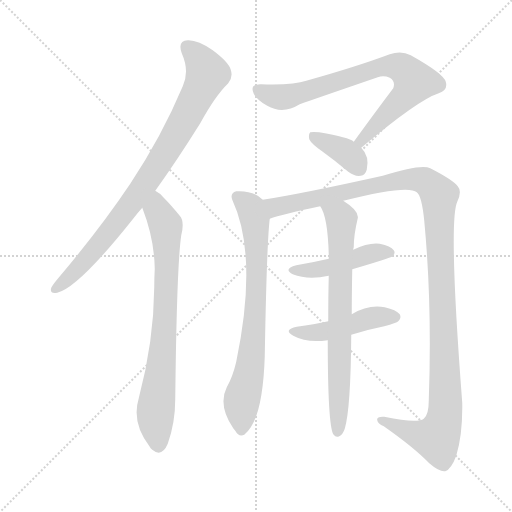
t = 0.00 s
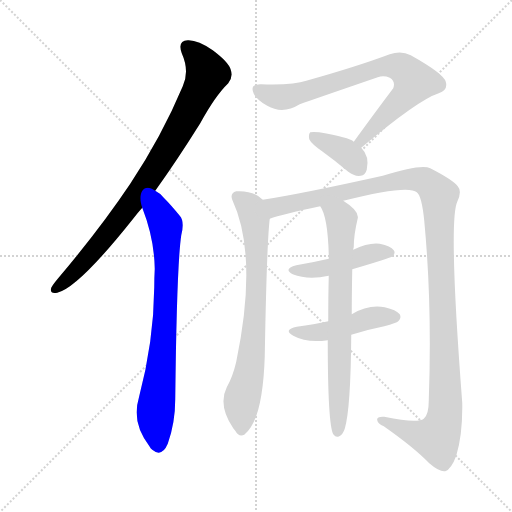
t = 1.57 s
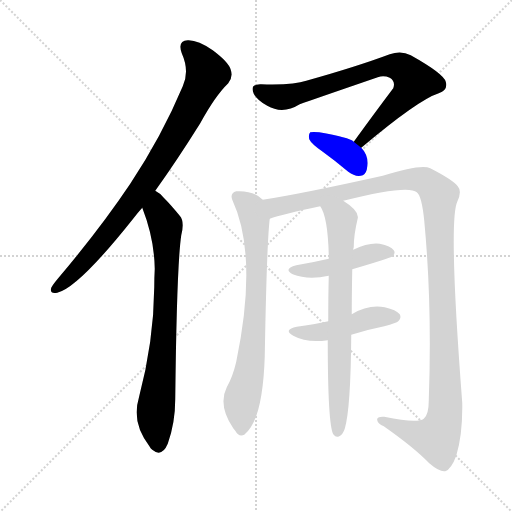
t = 3.13 s
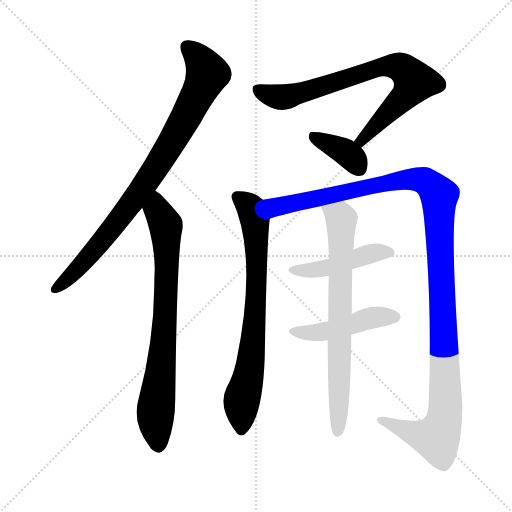
t = 4.70 s
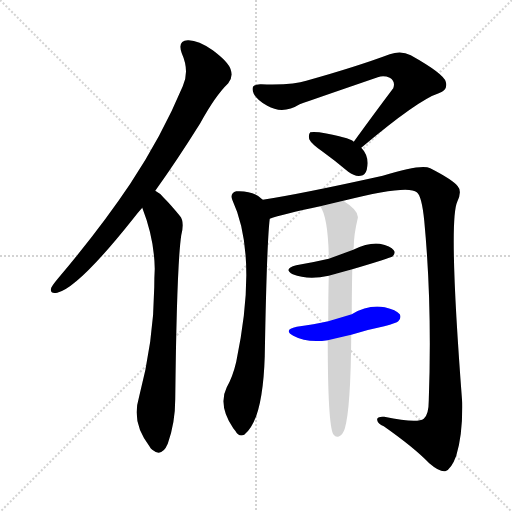
t = 6.26 s
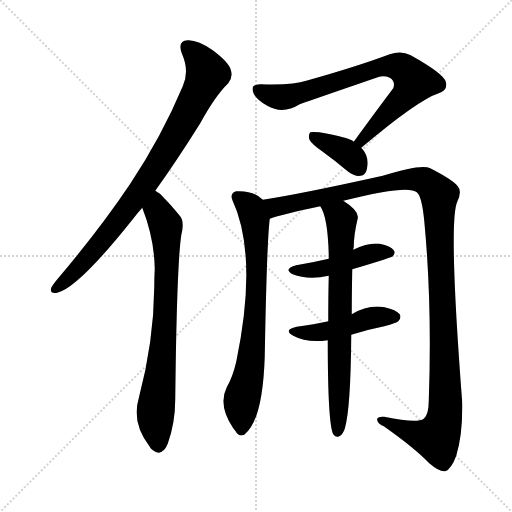
t = 7.83 s

The animated SVG that drew these frames (rendered in a browser with its animation timeline set to each time). Animation: 9 CSS @keyframes rules; one cycle of 7.83 s.

<svg version="1.1" viewBox="0 0 1024 1024" xmlns="http://www.w3.org/2000/svg">
  <g stroke="lightgray" stroke-dasharray="1,1" stroke-width="1" transform="scale(4, 4)">
    <line x1="0" y1="0" x2="256" y2="256"></line>
    <line x1="256" y1="0" x2="0" y2="256"></line>
    <line x1="128" y1="0" x2="128" y2="256"></line>
    <line x1="0" y1="128" x2="256" y2="128"></line>
  </g>
<g transform="scale(1, -1) translate(0, -900)">
   <style type="text/css">
    @keyframes keyframes0 {
      from {
       stroke: blue;
       stroke-dashoffset: 851;
       stroke-width: 128;
       }
       73% {
       animation-timing-function: step-end;
       stroke: blue;
       stroke-dashoffset: 0;
       stroke-width: 128;
       }
       to {
       stroke: black;
       stroke-width: 1024;
       }
       }
       #make-me-a-hanzi-animation-0 {
         animation: keyframes0 0.942546s both;
         animation-delay: 0.000000s;
         animation-timing-function: linear;
       }
    @keyframes keyframes1 {
      from {
       stroke: blue;
       stroke-dashoffset: 762;
       stroke-width: 128;
       }
       71% {
       animation-timing-function: step-end;
       stroke: blue;
       stroke-dashoffset: 0;
       stroke-width: 128;
       }
       to {
       stroke: black;
       stroke-width: 1024;
       }
       }
       #make-me-a-hanzi-animation-1 {
         animation: keyframes1 0.870117s both;
         animation-delay: 0.942546s;
         animation-timing-function: linear;
       }
    @keyframes keyframes2 {
      from {
       stroke: blue;
       stroke-dashoffset: 757;
       stroke-width: 128;
       }
       71% {
       animation-timing-function: step-end;
       stroke: blue;
       stroke-dashoffset: 0;
       stroke-width: 128;
       }
       to {
       stroke: black;
       stroke-width: 1024;
       }
       }
       #make-me-a-hanzi-animation-2 {
         animation: keyframes2 0.866048s both;
         animation-delay: 1.812663s;
         animation-timing-function: linear;
       }
    @keyframes keyframes3 {
      from {
       stroke: blue;
       stroke-dashoffset: 374;
       stroke-width: 128;
       }
       55% {
       animation-timing-function: step-end;
       stroke: blue;
       stroke-dashoffset: 0;
       stroke-width: 128;
       }
       to {
       stroke: black;
       stroke-width: 1024;
       }
       }
       #make-me-a-hanzi-animation-3 {
         animation: keyframes3 0.554362s both;
         animation-delay: 2.678711s;
         animation-timing-function: linear;
       }
    @keyframes keyframes4 {
      from {
       stroke: blue;
       stroke-dashoffset: 736;
       stroke-width: 128;
       }
       71% {
       animation-timing-function: step-end;
       stroke: blue;
       stroke-dashoffset: 0;
       stroke-width: 128;
       }
       to {
       stroke: black;
       stroke-width: 1024;
       }
       }
       #make-me-a-hanzi-animation-4 {
         animation: keyframes4 0.848958s both;
         animation-delay: 3.233073s;
         animation-timing-function: linear;
       }
    @keyframes keyframes5 {
      from {
       stroke: blue;
       stroke-dashoffset: 1230;
       stroke-width: 128;
       }
       80% {
       animation-timing-function: step-end;
       stroke: blue;
       stroke-dashoffset: 0;
       stroke-width: 128;
       }
       to {
       stroke: black;
       stroke-width: 1024;
       }
       }
       #make-me-a-hanzi-animation-5 {
         animation: keyframes5 1.250977s both;
         animation-delay: 4.082031s;
         animation-timing-function: linear;
       }
    @keyframes keyframes6 {
      from {
       stroke: blue;
       stroke-dashoffset: 453;
       stroke-width: 128;
       }
       60% {
       animation-timing-function: step-end;
       stroke: blue;
       stroke-dashoffset: 0;
       stroke-width: 128;
       }
       to {
       stroke: black;
       stroke-width: 1024;
       }
       }
       #make-me-a-hanzi-animation-6 {
         animation: keyframes6 0.618652s both;
         animation-delay: 5.333008s;
         animation-timing-function: linear;
       }
    @keyframes keyframes7 {
      from {
       stroke: blue;
       stroke-dashoffset: 462;
       stroke-width: 128;
       }
       60% {
       animation-timing-function: step-end;
       stroke: blue;
       stroke-dashoffset: 0;
       stroke-width: 128;
       }
       to {
       stroke: black;
       stroke-width: 1024;
       }
       }
       #make-me-a-hanzi-animation-7 {
         animation: keyframes7 0.625977s both;
         animation-delay: 5.951660s;
         animation-timing-function: linear;
       }
    @keyframes keyframes8 {
      from {
       stroke: blue;
       stroke-dashoffset: 725;
       stroke-width: 128;
       }
       70% {
       animation-timing-function: step-end;
       stroke: blue;
       stroke-dashoffset: 0;
       stroke-width: 128;
       }
       to {
       stroke: black;
       stroke-width: 1024;
       }
       }
       #make-me-a-hanzi-animation-8 {
         animation: keyframes8 0.840007s both;
         animation-delay: 6.577637s;
         animation-timing-function: linear;
       }
</style>
<path d="M 310.5 518.5 Q 353.5 578.5 400.5 653.5 Q 430.5 708.5 456.5 733.5 Q 466.5 745.5 461.5 760.5 Q 457.5 775.5 425.5 799.5 Q 395.5 820.5 375.5 819.5 Q 354.5 818.5 363.5 793.5 Q 379.5 757.5 365.5 727.5 Q 323.5 627.5 260.5 532.5 Q 199.5 441.5 115.5 342.5 Q 105.5 330.5 102.5 324.5 Q 98.5 311.5 114.5 314.5 Q 156.5 324.5 265.5 461.5 Q 274.5 473.5 284.5 484.5 L 310.5 518.5 Z" fill="lightgray"></path> 
<path d="M 284.5 484.5 Q 308.5 423.5 309.5 362.5 Q 308.5 344.5 308.5 325.5 Q 307.5 216.5 277.5 103.5 Q 262.5 54.5 299.5 6.5 Q 300.5 3.5 304.5 0.5 Q 323.5 -15.5 335.5 12.5 Q 350.5 54.5 350.5 102.5 Q 353.5 369.5 362.5 429.5 Q 369.5 457.5 359.5 468.5 Q 341.5 490.5 327.5 504.5 Q 320.5 513.5 310.5 518.5 C 286.5 536.5 274.5 512.5 284.5 484.5 Z" fill="lightgray"></path> 
<path d="M 722.5 604.5 Q 836.5 700.5 877.5 713.5 Q 896.5 720.5 891.5 736.5 Q 887.5 752.5 821.5 789.5 Q 802.5 799.5 779.5 791.5 Q 712.5 766.5 612.5 738.5 Q 587.5 729.5 522.5 731.5 Q 498.5 732.5 507.5 712.5 Q 514.5 699.5 534.5 688.5 Q 565.5 670.5 599.5 691.5 Q 624.5 700.5 755.5 745.5 Q 767.5 749.5 779.5 744.5 Q 791.5 737.5 786.5 723.5 Q 749.5 674.5 707.5 616.5 C 689.5 592.5 699.5 585.5 722.5 604.5 Z" fill="lightgray"></path> 
<path d="M 707.5 616.5 Q 698.5 625.5 638.5 635.5 Q 625.5 636.5 620.5 635.5 Q 616.5 631.5 618.5 621.5 Q 622.5 612.5 645.5 596.5 Q 670.5 578.5 696.5 556.5 Q 709.5 546.5 721.5 548.5 Q 730.5 549.5 733.5 560.5 Q 739.5 587.5 722.5 604.5 L 707.5 616.5 Z" fill="lightgray"></path> 
<path d="M 525.5 500.5 Q 506.5 519.5 472.5 517.5 Q 459.5 513.5 464.5 500.5 Q 516.5 388.5 472.5 176.5 Q 465.5 146.5 453.5 125.5 Q 435.5 89.5 466.5 43.5 Q 467.5 42.5 470.5 38.5 Q 477.5 25.5 488.5 30.5 Q 525.5 58.5 529.5 187.5 Q 533.5 413.5 539.5 462.5 C 541.5 488.5 541.5 488.5 525.5 500.5 Z" fill="lightgray"></path> 
<path d="M 539.5 462.5 Q 563.5 471.5 640.5 487.5 L 686.5 498.5 Q 816.5 531.5 833.5 515.5 Q 843.5 508.5 848.5 458.5 Q 864.5 290.5 857.5 98.5 Q 857.5 70.5 847.5 62.5 Q 834.5 52.5 768.5 66.5 Q 752.5 67.5 754.5 59.5 Q 755.5 52.5 767.5 47.5 Q 827.5 5.5 858.5 -26.5 Q 879.5 -44.5 890.5 -42.5 Q 902.5 -38.5 912.5 -11.5 Q 925.5 31.5 924.5 94.5 Q 896.5 457.5 914.5 496.5 Q 924.5 517.5 915.5 527.5 Q 905.5 540.5 860.5 563.5 Q 842.5 572.5 765.5 548.5 Q 603.5 512.5 525.5 500.5 C 495.5 495.5 510.5 453.5 539.5 462.5 Z" fill="lightgray"></path> 
<path d="M 657.5 382.5 Q 627.5 375.5 592.5 369.5 Q 565.5 362.5 585.5 351.5 Q 615.5 339.5 657.5 348.5 L 704.5 361.5 Q 779.5 383.5 785.5 387.5 Q 791.5 394.5 787.5 399.5 Q 781.5 408.5 759.5 412.5 Q 737.5 415.5 706.5 400.5 L 657.5 382.5 Z" fill="lightgray"></path> 
<path d="M 656.5 257.5 Q 628.5 251.5 593.5 246.5 Q 565.5 240.5 586.5 228.5 Q 613.5 213.5 655.5 219.5 L 702.5 230.5 Q 733.5 240.5 768.5 247.5 Q 793.5 254.5 796.5 257.5 Q 803.5 264.5 799.5 271.5 Q 792.5 280.5 769.5 285.5 Q 736.5 291.5 703.5 271.5 L 656.5 257.5 Z" fill="lightgray"></path> 
<path d="M 640.5 487.5 Q 655.5 466.5 657.5 390.5 Q 657.5 387.5 657.5 382.5 L 657.5 348.5 Q 656.5 308.5 656.5 257.5 L 655.5 219.5 Q 655.5 51.5 666.5 31.5 L 667.5 30.5 Q 671.5 24.5 678.5 27.5 Q 685.5 30.5 689.5 42.5 Q 701.5 82.5 702.5 230.5 L 703.5 271.5 Q 703.5 308.5 704.5 361.5 L 706.5 400.5 Q 706.5 403.5 707.5 405.5 Q 707.5 430.5 715.5 463.5 Q 718.5 478.5 686.5 498.5 C 661.5 515.5 627.5 514.5 640.5 487.5 Z" fill="lightgray"></path> 
      <clipPath id="make-me-a-hanzi-clip-0">
      <path d="M 310.5 518.5 Q 353.5 578.5 400.5 653.5 Q 430.5 708.5 456.5 733.5 Q 466.5 745.5 461.5 760.5 Q 457.5 775.5 425.5 799.5 Q 395.5 820.5 375.5 819.5 Q 354.5 818.5 363.5 793.5 Q 379.5 757.5 365.5 727.5 Q 323.5 627.5 260.5 532.5 Q 199.5 441.5 115.5 342.5 Q 105.5 330.5 102.5 324.5 Q 98.5 311.5 114.5 314.5 Q 156.5 324.5 265.5 461.5 Q 274.5 473.5 284.5 484.5 L 310.5 518.5 Z" fill="lightgray"></path>
      </clipPath>
      <path clip-path="url(#make-me-a-hanzi-clip-0)" d="M 374.5 803.5 L 393.5 788.5 L 415.5 752.5 L 370.5 663.5 L 317.5 572.5 L 227.5 446.5 L 139.5 345.5 L 112.5 323.5 " fill="none" id="make-me-a-hanzi-animation-0" stroke-dasharray="723 1446" stroke-linecap="round"></path>

      <clipPath id="make-me-a-hanzi-clip-1">
      <path d="M 284.5 484.5 Q 308.5 423.5 309.5 362.5 Q 308.5 344.5 308.5 325.5 Q 307.5 216.5 277.5 103.5 Q 262.5 54.5 299.5 6.5 Q 300.5 3.5 304.5 0.5 Q 323.5 -15.5 335.5 12.5 Q 350.5 54.5 350.5 102.5 Q 353.5 369.5 362.5 429.5 Q 369.5 457.5 359.5 468.5 Q 341.5 490.5 327.5 504.5 Q 320.5 513.5 310.5 518.5 C 286.5 536.5 274.5 512.5 284.5 484.5 Z" fill="lightgray"></path>
      </clipPath>
      <path clip-path="url(#make-me-a-hanzi-clip-1)" d="M 310.5 509.5 L 314.5 479.5 L 331.5 449.5 L 333.5 396.5 L 329.5 248.5 L 310.5 62.5 L 316.5 9.5 " fill="none" id="make-me-a-hanzi-animation-1" stroke-dasharray="634 1268" stroke-linecap="round"></path>

      <clipPath id="make-me-a-hanzi-clip-2">
      <path d="M 722.5 604.5 Q 836.5 700.5 877.5 713.5 Q 896.5 720.5 891.5 736.5 Q 887.5 752.5 821.5 789.5 Q 802.5 799.5 779.5 791.5 Q 712.5 766.5 612.5 738.5 Q 587.5 729.5 522.5 731.5 Q 498.5 732.5 507.5 712.5 Q 514.5 699.5 534.5 688.5 Q 565.5 670.5 599.5 691.5 Q 624.5 700.5 755.5 745.5 Q 767.5 749.5 779.5 744.5 Q 791.5 737.5 786.5 723.5 Q 749.5 674.5 707.5 616.5 C 689.5 592.5 699.5 585.5 722.5 604.5 Z" fill="lightgray"></path>
      </clipPath>
      <path clip-path="url(#make-me-a-hanzi-clip-2)" d="M 517.5 720.5 L 539.5 709.5 L 572.5 706.5 L 766.5 767.5 L 800.5 765.5 L 815.5 755.5 L 827.5 732.5 L 726.5 618.5 L 716.5 619.5 " fill="none" id="make-me-a-hanzi-animation-2" stroke-dasharray="629 1258" stroke-linecap="round"></path>

      <clipPath id="make-me-a-hanzi-clip-3">
      <path d="M 707.5 616.5 Q 698.5 625.5 638.5 635.5 Q 625.5 636.5 620.5 635.5 Q 616.5 631.5 618.5 621.5 Q 622.5 612.5 645.5 596.5 Q 670.5 578.5 696.5 556.5 Q 709.5 546.5 721.5 548.5 Q 730.5 549.5 733.5 560.5 Q 739.5 587.5 722.5 604.5 L 707.5 616.5 Z" fill="lightgray"></path>
      </clipPath>
      <path clip-path="url(#make-me-a-hanzi-clip-3)" d="M 624.5 627.5 L 690.5 596.5 L 719.5 562.5 " fill="none" id="make-me-a-hanzi-animation-3" stroke-dasharray="246 492" stroke-linecap="round"></path>

      <clipPath id="make-me-a-hanzi-clip-4">
      <path d="M 525.5 500.5 Q 506.5 519.5 472.5 517.5 Q 459.5 513.5 464.5 500.5 Q 516.5 388.5 472.5 176.5 Q 465.5 146.5 453.5 125.5 Q 435.5 89.5 466.5 43.5 Q 467.5 42.5 470.5 38.5 Q 477.5 25.5 488.5 30.5 Q 525.5 58.5 529.5 187.5 Q 533.5 413.5 539.5 462.5 C 541.5 488.5 541.5 488.5 525.5 500.5 Z" fill="lightgray"></path>
      </clipPath>
      <path clip-path="url(#make-me-a-hanzi-clip-4)" d="M 474.5 506.5 L 502.5 481.5 L 513.5 404.5 L 509.5 247.5 L 498.5 156.5 L 483.5 101.5 L 482.5 42.5 " fill="none" id="make-me-a-hanzi-animation-4" stroke-dasharray="608 1216" stroke-linecap="round"></path>

      <clipPath id="make-me-a-hanzi-clip-5">
      <path d="M 539.5 462.5 Q 563.5 471.5 640.5 487.5 L 686.5 498.5 Q 816.5 531.5 833.5 515.5 Q 843.5 508.5 848.5 458.5 Q 864.5 290.5 857.5 98.5 Q 857.5 70.5 847.5 62.5 Q 834.5 52.5 768.5 66.5 Q 752.5 67.5 754.5 59.5 Q 755.5 52.5 767.5 47.5 Q 827.5 5.5 858.5 -26.5 Q 879.5 -44.5 890.5 -42.5 Q 902.5 -38.5 912.5 -11.5 Q 925.5 31.5 924.5 94.5 Q 896.5 457.5 914.5 496.5 Q 924.5 517.5 915.5 527.5 Q 905.5 540.5 860.5 563.5 Q 842.5 572.5 765.5 548.5 Q 603.5 512.5 525.5 500.5 C 495.5 495.5 510.5 453.5 539.5 462.5 Z" fill="lightgray"></path>
      </clipPath>
      <path clip-path="url(#make-me-a-hanzi-clip-5)" d="M 531.5 495.5 L 550.5 485.5 L 819.5 541.5 L 849.5 538.5 L 876.5 512.5 L 891.5 132.5 L 887.5 54.5 L 873.5 23.5 L 813.5 37.5 L 762.5 60.5 " fill="none" id="make-me-a-hanzi-animation-5" stroke-dasharray="1102 2204" stroke-linecap="round"></path>

      <clipPath id="make-me-a-hanzi-clip-6">
      <path d="M 657.5 382.5 Q 627.5 375.5 592.5 369.5 Q 565.5 362.5 585.5 351.5 Q 615.5 339.5 657.5 348.5 L 704.5 361.5 Q 779.5 383.5 785.5 387.5 Q 791.5 394.5 787.5 399.5 Q 781.5 408.5 759.5 412.5 Q 737.5 415.5 706.5 400.5 L 657.5 382.5 Z" fill="lightgray"></path>
      </clipPath>
      <path clip-path="url(#make-me-a-hanzi-clip-6)" d="M 587.5 361.5 L 619.5 358.5 L 659.5 365.5 L 744.5 393.5 L 779.5 394.5 " fill="none" id="make-me-a-hanzi-animation-6" stroke-dasharray="325 650" stroke-linecap="round"></path>

      <clipPath id="make-me-a-hanzi-clip-7">
      <path d="M 656.5 257.5 Q 628.5 251.5 593.5 246.5 Q 565.5 240.5 586.5 228.5 Q 613.5 213.5 655.5 219.5 L 702.5 230.5 Q 733.5 240.5 768.5 247.5 Q 793.5 254.5 796.5 257.5 Q 803.5 264.5 799.5 271.5 Q 792.5 280.5 769.5 285.5 Q 736.5 291.5 703.5 271.5 L 656.5 257.5 Z" fill="lightgray"></path>
      </clipPath>
      <path clip-path="url(#make-me-a-hanzi-clip-7)" d="M 587.5 238.5 L 645.5 235.5 L 740.5 263.5 L 789.5 266.5 " fill="none" id="make-me-a-hanzi-animation-7" stroke-dasharray="334 668" stroke-linecap="round"></path>

      <clipPath id="make-me-a-hanzi-clip-8">
      <path d="M 640.5 487.5 Q 655.5 466.5 657.5 390.5 Q 657.5 387.5 657.5 382.5 L 657.5 348.5 Q 656.5 308.5 656.5 257.5 L 655.5 219.5 Q 655.5 51.5 666.5 31.5 L 667.5 30.5 Q 671.5 24.5 678.5 27.5 Q 685.5 30.5 689.5 42.5 Q 701.5 82.5 702.5 230.5 L 703.5 271.5 Q 703.5 308.5 704.5 361.5 L 706.5 400.5 Q 706.5 403.5 707.5 405.5 Q 707.5 430.5 715.5 463.5 Q 718.5 478.5 686.5 498.5 C 661.5 515.5 627.5 514.5 640.5 487.5 Z" fill="lightgray"></path>
      </clipPath>
      <path clip-path="url(#make-me-a-hanzi-clip-8)" d="M 648.5 487.5 L 683.5 461.5 L 678.5 89.5 L 672.5 36.5 " fill="none" id="make-me-a-hanzi-animation-8" stroke-dasharray="597 1194" stroke-linecap="round"></path>

</g>
</svg>
